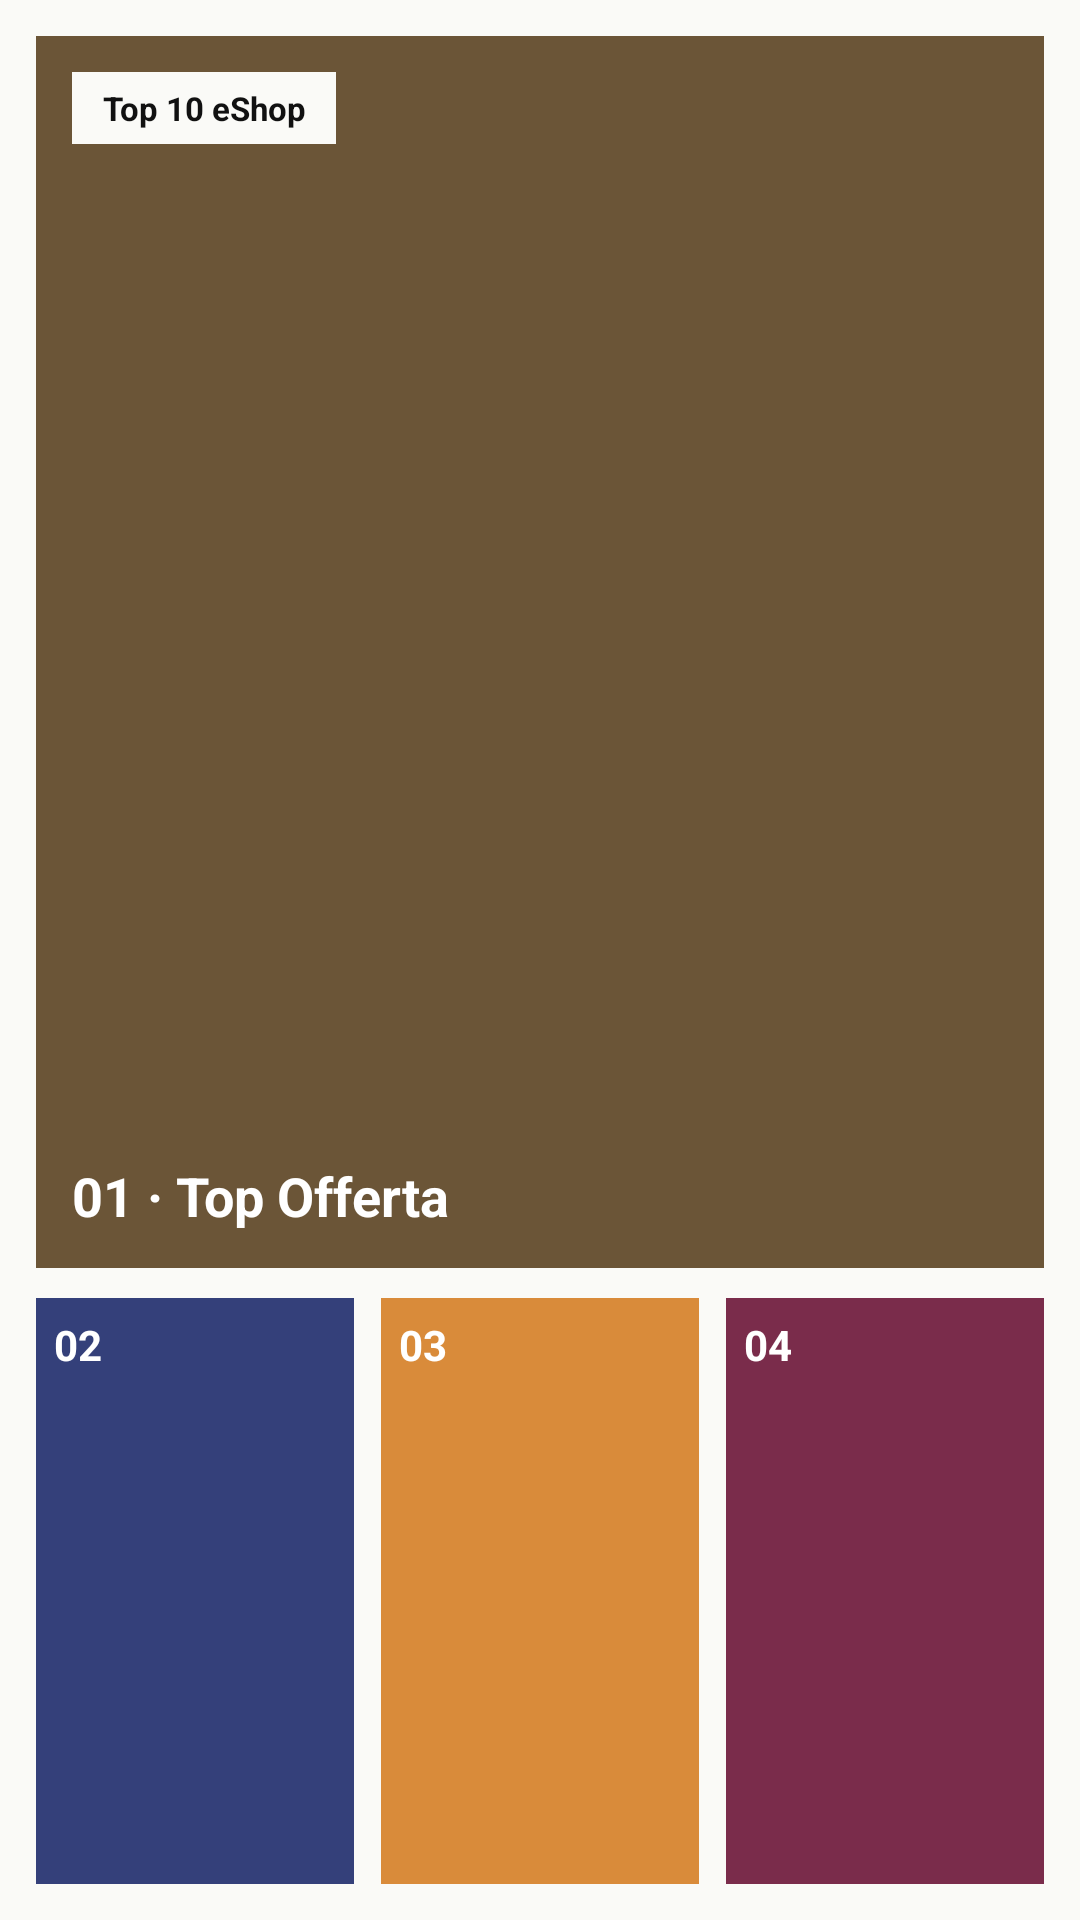

Write the Android layout XML for this screen, with the resource values it uses.
<!-- AndroidManifest.xml: application theme Theme.SwitchPulse -->
<!-- res/layout/widget_w1_preview.xml -->
<?xml version="1.0" encoding="utf-8"?>
<LinearLayout xmlns:android="http://schemas.android.com/apk/res/android"
    android:layout_width="match_parent"
    android:layout_height="match_parent"
    android:background="#FAFAF7"
    android:orientation="vertical"
    android:padding="12dp">

    <FrameLayout
        android:layout_width="match_parent"
        android:layout_height="0dp"
        android:layout_weight="2"
        android:background="#6B5537"
        android:padding="12dp">

        <TextView
            android:layout_width="wrap_content"
            android:layout_height="24dp"
            android:layout_gravity="top|start"
            android:background="#FAFAF7"
            android:gravity="center"
            android:paddingLeft="10dp"
            android:paddingRight="10dp"
            android:text="@string/widget_pill_top10"
            android:textColor="#111111"
            android:textSize="11sp"
            android:textStyle="bold" />

        <TextView
            android:layout_width="wrap_content"
            android:layout_height="wrap_content"
            android:layout_gravity="bottom|start"
            android:text="01 · Top Offerta"
            android:textColor="#FFFFFF"
            android:textSize="18sp"
            android:textStyle="bold" />
    </FrameLayout>

    <LinearLayout
        android:layout_width="match_parent"
        android:layout_height="0dp"
        android:layout_weight="1"
        android:orientation="horizontal"
        android:paddingTop="10dp">

        <TextView
            android:layout_width="0dp"
            android:layout_height="match_parent"
            android:layout_marginEnd="6dp"
            android:layout_weight="1"
            android:background="#34407A"
            android:padding="6dp"
            android:text="02"
            android:textColor="#FFFFFF"
            android:textStyle="bold" />

        <TextView
            android:layout_width="0dp"
            android:layout_height="match_parent"
            android:layout_marginStart="3dp"
            android:layout_marginEnd="3dp"
            android:layout_weight="1"
            android:background="#D98B3A"
            android:padding="6dp"
            android:text="03"
            android:textColor="#FFFFFF"
            android:textStyle="bold" />

        <TextView
            android:layout_width="0dp"
            android:layout_height="match_parent"
            android:layout_marginStart="6dp"
            android:layout_weight="1"
            android:background="#7A2C4B"
            android:padding="6dp"
            android:text="04"
            android:textColor="#FFFFFF"
            android:textStyle="bold" />
    </LinearLayout>
</LinearLayout>
<!-- resources referenced by this layout -->
<resources>
  <string name="widget_pill_top10">Top 10 eShop</string>
  <style name="Theme.SwitchPulse" parent="android:Theme.Material.Light.NoActionBar">
          <item name="android:windowBackground">#FAFAF7</item>
      </style>
</resources>
